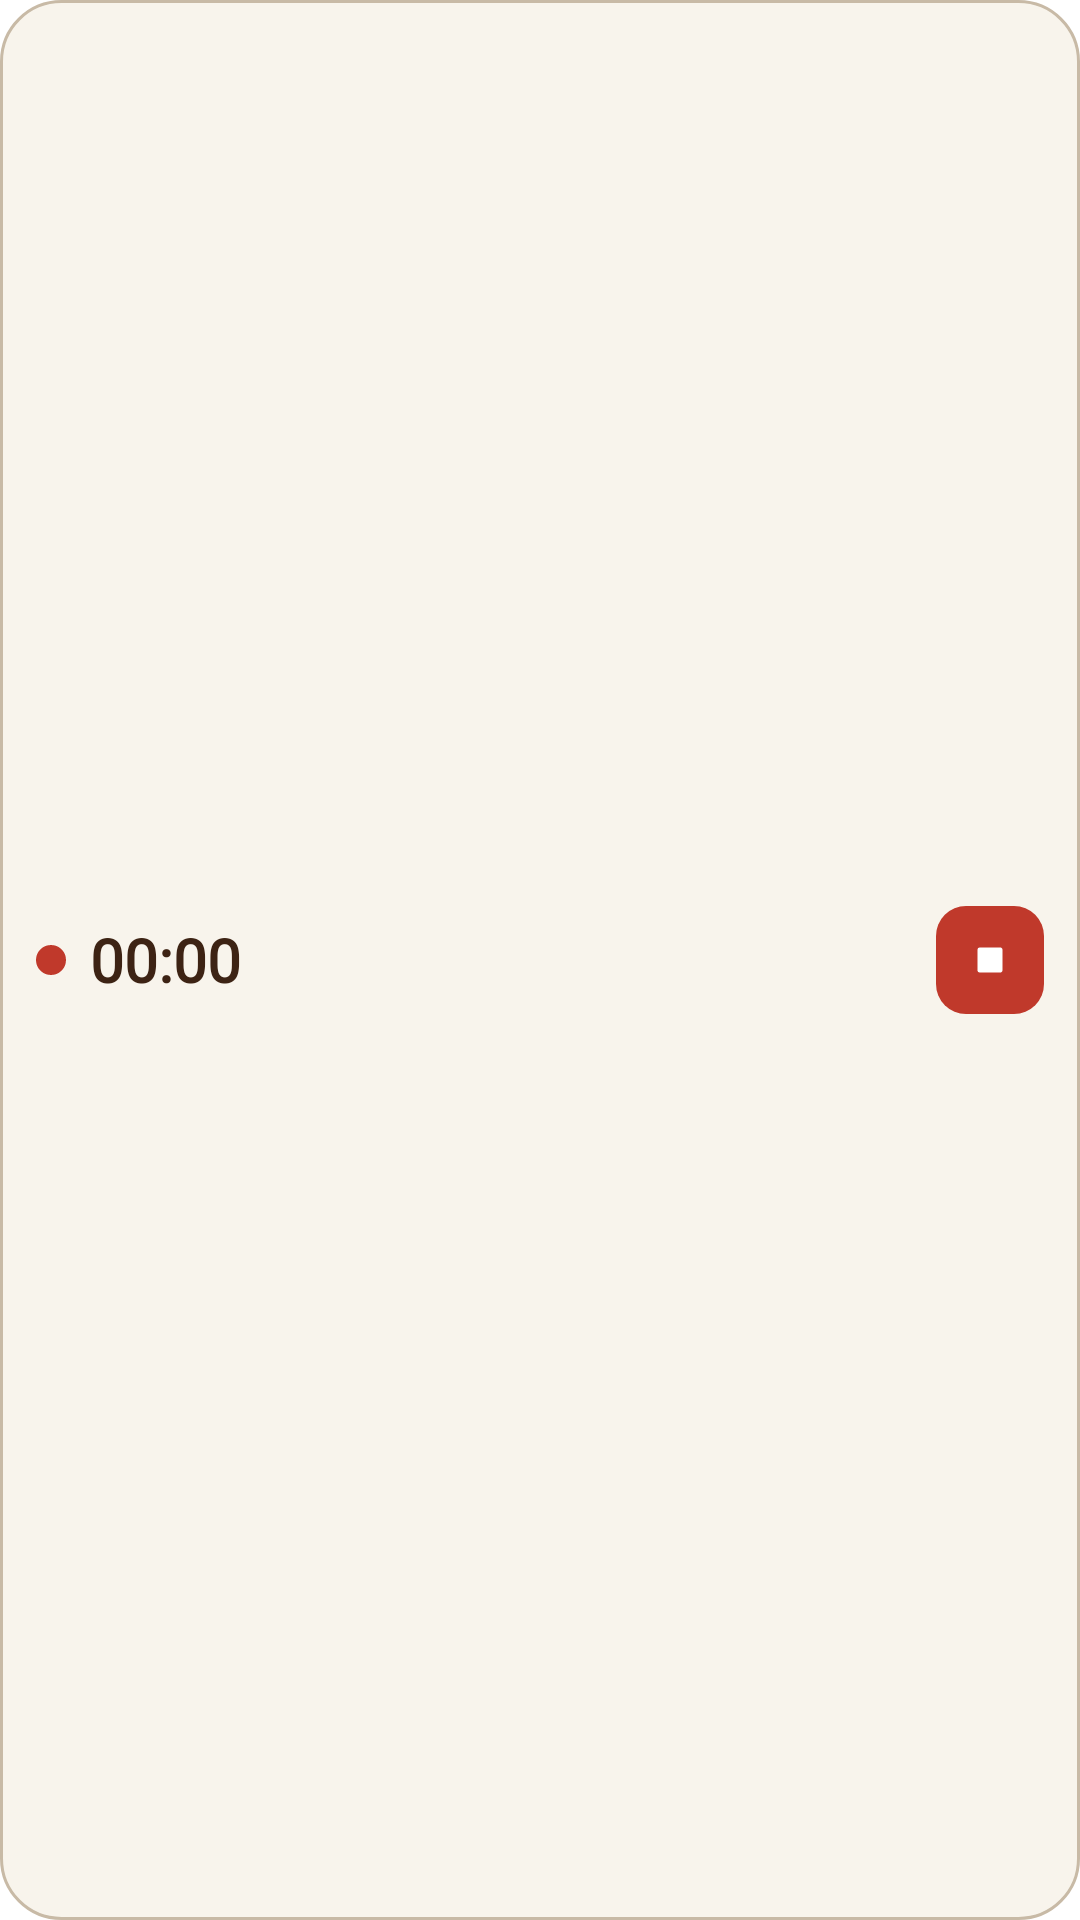

Reconstruct the res/layout file that produces this screen, plus the resources it refers to.
<!-- AndroidManifest.xml: fallback theme Theme.MaterialComponents.DayNight.NoActionBar -->
<!-- res/layout/widget_recording_compact.xml -->
<?xml version="1.0" encoding="utf-8"?>
<LinearLayout xmlns:android="http://schemas.android.com/apk/res/android"
    android:id="@+id/widget_root"
    android:layout_width="match_parent"
    android:layout_height="match_parent"
    android:orientation="horizontal"
    android:gravity="center_vertical"
    android:background="@drawable/widget_bg"
    android:paddingStart="12dp"
    android:paddingEnd="12dp"
    android:paddingTop="8dp"
    android:paddingBottom="8dp">

    <ImageView
        android:layout_width="10dp"
        android:layout_height="10dp"
        android:layout_marginEnd="8dp"
        android:background="@drawable/notif_dot"
        android:contentDescription="Recording" />

    <Chronometer
        android:id="@+id/widget_timer"
        android:layout_width="wrap_content"
        android:layout_height="wrap_content"
        android:fontFamily="@font/caveat"
        android:textColor="@color/baka_on_surface"
        android:textSize="20sp"
        android:textStyle="bold" />

    <FrameLayout
        android:layout_width="0dp"
        android:layout_height="1dp"
        android:layout_weight="1" />

    <ImageView
        android:layout_width="36dp"
        android:layout_height="36dp"
        android:background="@drawable/widget_stop_btn"
        android:padding="8dp"
        android:src="@drawable/ic_stop"
        android:contentDescription="Stop" />
</LinearLayout>
<!-- resources referenced by this layout -->
<resources>
  <color name="baka_on_surface">#3D2314</color>
  <!-- drawable ic_stop (drawable) -->
  <vector xmlns:android="http://schemas.android.com/apk/res/android"
      android:width="24dp"
      android:height="24dp"
      android:viewportWidth="24"
      android:viewportHeight="24">
      <path
          android:fillColor="#FFFFFF"
          android:pathData="M8,7h8a1,1 0,0 1,1 1v8a1,1 0,0 1,-1 1H8a1,1 0,0 1,-1 -1V8a1,1 0,0 1,1 -1z" />
  </vector>
  <!-- drawable notif_dot (drawable) -->
  <shape xmlns:android="http://schemas.android.com/apk/res/android"
      android:shape="oval">
      <solid android:color="@color/baka_stop" />
  </shape>
  <!-- drawable widget_bg (drawable) -->
  <shape xmlns:android="http://schemas.android.com/apk/res/android"
      android:shape="rectangle">
      <solid android:color="@color/baka_card" />
      <corners android:radius="20dp" />
      <stroke android:width="1dp" android:color="@color/baka_outline" />
  </shape>
  <!-- drawable widget_stop_btn (drawable) -->
  <shape xmlns:android="http://schemas.android.com/apk/res/android"
      android:shape="rectangle">
      <solid android:color="@color/baka_stop" />
      <corners android:radius="10dp" />
  </shape>
  <color name="baka_stop">#C0392B</color>
  <color name="baka_card">#F8F4EC</color>
  <color name="baka_outline">#C8BAA6</color>
</resources>
